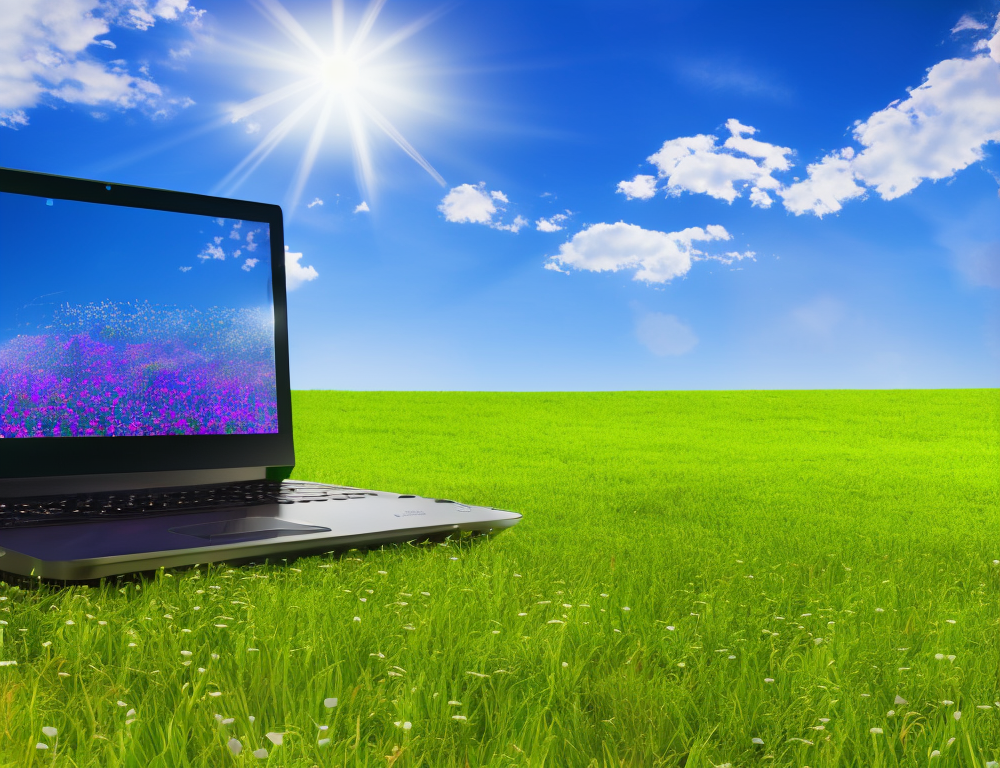
Generation parameters embedded in this image by AUTOMATIC1111 Stable Diffusion web UI or a fork of it (Forge, ...) (PNG 'parameters' text chunk):
a photo of desktop computer in meadow, 8k, beautiful, detailed, {realistic}, the screen show the code
Negative prompt: gray scale, buler, painting
Steps: 20, Sampler: DPM++ SDE Karras, CFG scale: 7, Seed: 678541225, Size: 1000x768, Model hash: ad2a33c361, Model: v2-1_768-ema-pruned